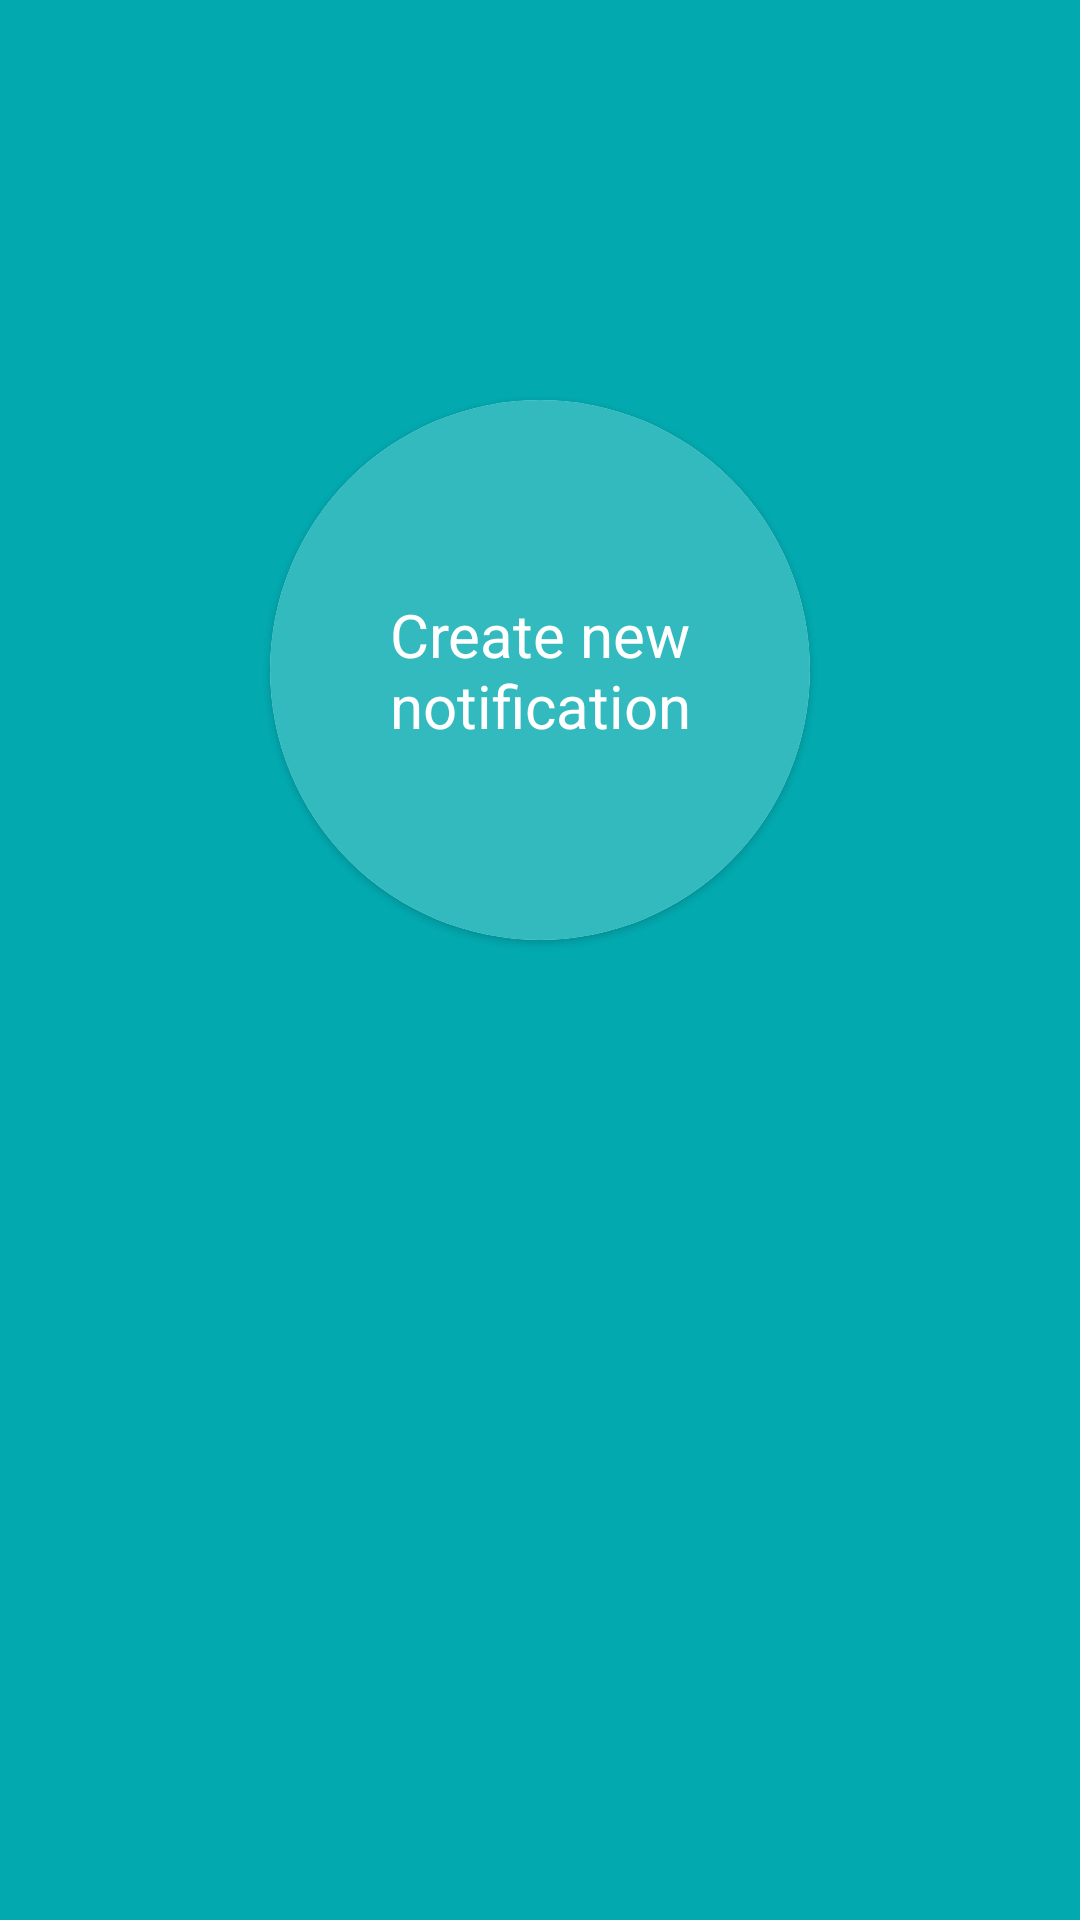

Android layout source for this screen:
<!-- AndroidManifest.xml: application theme Theme.PecodeTestApp -->
<!-- res/layout/fragment_base.xml -->
<?xml version="1.0" encoding="utf-8"?>
<androidx.constraintlayout.widget.ConstraintLayout xmlns:android="http://schemas.android.com/apk/res/android"
    xmlns:app="http://schemas.android.com/apk/res-auto"
    android:layout_width="match_parent"
    android:layout_height="match_parent"
    android:background="@color/color_background">

    <androidx.cardview.widget.CardView
        android:id="@+id/btn_create_notification"
        android:layout_width="180dp"
        android:layout_height="180dp"
        android:elevation="8dp"
        android:padding="8dp"
        app:cardCornerRadius="90dp"
        app:layout_constraintBottom_toBottomOf="parent"
        app:layout_constraintEnd_toEndOf="parent"
        app:layout_constraintStart_toStartOf="parent"
        app:layout_constraintTop_toTopOf="parent"
        app:layout_constraintVertical_bias="0.29000002">

        <View
            android:layout_width="match_parent"
            android:layout_height="match_parent"
            android:background="@color/color_button_background" />

        <TextView
            android:layout_width="wrap_content"
            android:layout_height="wrap_content"
            android:layout_gravity="center"
            android:gravity="center"
            android:text="@string/create_new_notification"
            android:textColor="@color/white"
            android:textSize="20sp" />

    </androidx.cardview.widget.CardView>
</androidx.constraintlayout.widget.ConstraintLayout>
<!-- resources referenced by this layout -->
<resources>
  <color name="color_background">#02AAB0</color>
  <color name="color_button_background">#33BABF</color>
  <color name="white">#FFFFFFFF</color>
  <string name="create_new_notification">Create new notification</string>
  <style name="Theme.PecodeTestApp" parent="Theme.MaterialComponents.DayNight.NoActionBar">
          
          <item name="colorPrimary">@color/purple_500</item>
          <item name="colorPrimaryVariant">@color/purple_700</item>
          <item name="colorOnPrimary">@color/white</item>
          
          <item name="colorSecondary">@color/teal_200</item>
          <item name="colorSecondaryVariant">@color/teal_700</item>
          <item name="colorOnSecondary">@color/black</item>
          
          <item name="android:statusBarColor" tools:targetApi="l">@color/color_background</item>
          
      </style>
  <color name="purple_500">#FF6200EE</color>
  <color name="purple_700">#FF3700B3</color>
  <color name="teal_200">#FF03DAC5</color>
  <color name="teal_700">#FF018786</color>
  <color name="black">#FF000000</color>
</resources>
